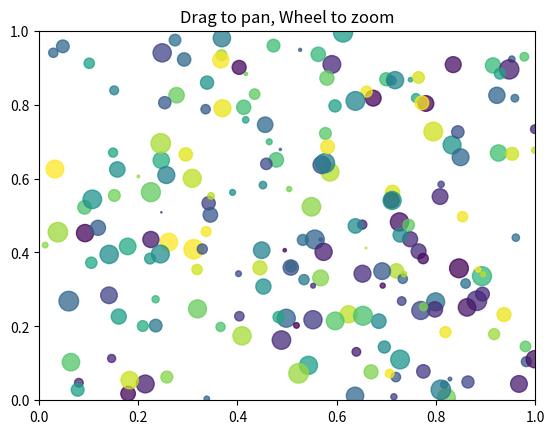

This figure's Python source:
#!/usr/bin/env python

"""
Event name 	Class and description
'button_press_event' 	MouseEvent    - mouse button is pressed
'button_release_event' 	MouseEvent    - mouse button is released
'motion_notify_event' 	MouseEvent    - mouse motion
'scroll_event' 	        MouseEvent    - mouse scroll wheel is rolled
'figure_enter_event' 	LocationEvent - mouse enters a new figure
'figure_leave_event' 	LocationEvent - mouse leaves a figure
'axes_enter_event' 	    LocationEvent - mouse enters a new axes
'axes_leave_event' 	    LocationEvent - mouse leaves an axes
'key_press_event' 	    KeyEvent      - key is pressed
'key_release_event' 	KeyEvent      - key is released
'pick_event' 	        PickEvent     - an object in the canvas is selected
'resize_event' 	        ResizeEvent   - figure canvas is resized
'draw_event' 	        DrawEvent     - canvas draw (but before screen update)

event:
    button, canvas, dblclick, guiEvent, inaxes, key, lastevent,
    name, step, x, xdata, y, ydata
"""


from typing import Optional, Tuple, Callable

import numpy as np
import matplotlib.pyplot as plt
from matplotlib.backend_bases import MouseEvent


class MouseEventHandlers:
    """ Collection of mouse event handlers for matplotlib """

    def __init__(
        self, ax: plt.Axes,
    ):
        """
        :param ax: xxx
        """
        canvas = ax.get_figure().canvas
        canvas.mpl_connect("button_press_event", self._on_press)
        canvas.mpl_connect("button_release_event", self._on_release)
        canvas.mpl_connect("scroll_event", self._on_scroll_event)

        self.ax = ax
        self.canvas = canvas
        self.last_point: Optional[Tuple[float, float]] = None
        self.motion_handler: Optional[Callable] = None

    def _on_press(self, event: MouseEvent) -> None:
        """Handle mouse down event,
        storing the mouse down point and starting the motion handler

        :param event: xxx
        """

        if event.inaxes is not self.ax:
            return
        self.last_point = event.x, event.y
        self.motion_handler = self.canvas.mpl_connect(
            "motion_notify_event", self._on_motion
        )

    def _on_release(self, _event: MouseEvent) -> None:
        """Handle mouse up event, cancelling the motion handler

        :param _event: xxx
        """

        self.last_point = None
        self.canvas.mpl_disconnect(self.motion_handler)

    def _on_motion(self, event: MouseEvent) -> None:
        """Handle mouse motion: pan the plot to move with the mouse

        :param event: xxx
        """

        if event.inaxes is not self.ax or self.last_point is None:
            return

        x1_data, y1_data = event.xdata, event.ydata
        pixel_to_data = self.ax.transData.inverted()
        x0_data, y0_data = pixel_to_data.transform_point(self.last_point)
        dx = x1_data - x0_data
        dy = y1_data - y0_data
        self.last_point = event.x, event.y

        self._pan(dx, dy)

    def _on_scroll_event(self, event: MouseEvent):
        """Handle scroll event by zooming in or out at the mouse location

        :param event: xxx
        """

        self._zoom(event.xdata, event.ydata, zoom_in=(event.button == "up"))

    def _pan(self, dx: int, dy: int) -> None:
        """Pan the plot dx,dy pixels

        :param dx: xxx
        :param dy: xxx
        """

        xmin, xmax = self.ax.get_xlim()
        ymin, ymax = self.ax.get_ylim()

        self.ax.axis(
            xmin=xmin - dx, xmax=xmax - dx, ymin=ymin - dy, ymax=ymax - dy,
        )

        self.canvas.draw()

    def _zoom(self, x: int, y: int, zoom_in: bool = True, scale: float = 0.8) -> None:
        """ Zoom in or out at x/y by scale.

        :param x: xxx
        :param y: xxx
        :param zoom_in: xxx
        :param scale: xxx
        """

        # Get current limits
        x0, x1 = self.ax.get_xlim()
        y0, y1 = self.ax.get_ylim()

        # If x or y outside limits, set to middle
        if x is None:
            x = (x0 + x1) * 0.5
        if y is None:
            y = (y0 + y1) * 0.5

        if not zoom_in:
            scale = 1 / scale  # zoom out

        dx = x1 - x0
        dy = y1 - y0

        # Get position as a fraction
        xs = (x - x0) / dx
        ys = (y - y0) / dy

        # Set new limits
        self.ax.axis(
            xmin=x - dx * scale * xs,
            xmax=x + dx * scale * (1 - xs),
            ymin=y - dy * scale * ys,
            ymax=y + dy * scale * (1 - ys),
        )

        self.canvas.draw()


def demo() -> None:
    """ Simple demonstration of pan/zoom mouse events """

    x, y, size, color = np.random.rand(4, 200)
    size *= 200

    _, ax = plt.subplots()
    _handlers = MouseEventHandlers(ax)  # Keep ui to prevent it from being garbage collected

    ax.scatter(x, y, size, color, alpha=0.75)
    ax.set(xlim=(0, 1), ylim=(0, 1), autoscale_on=False, title="Drag to pan, Wheel to zoom")
    plt.show()


if __name__ == "__main__":
    demo()
